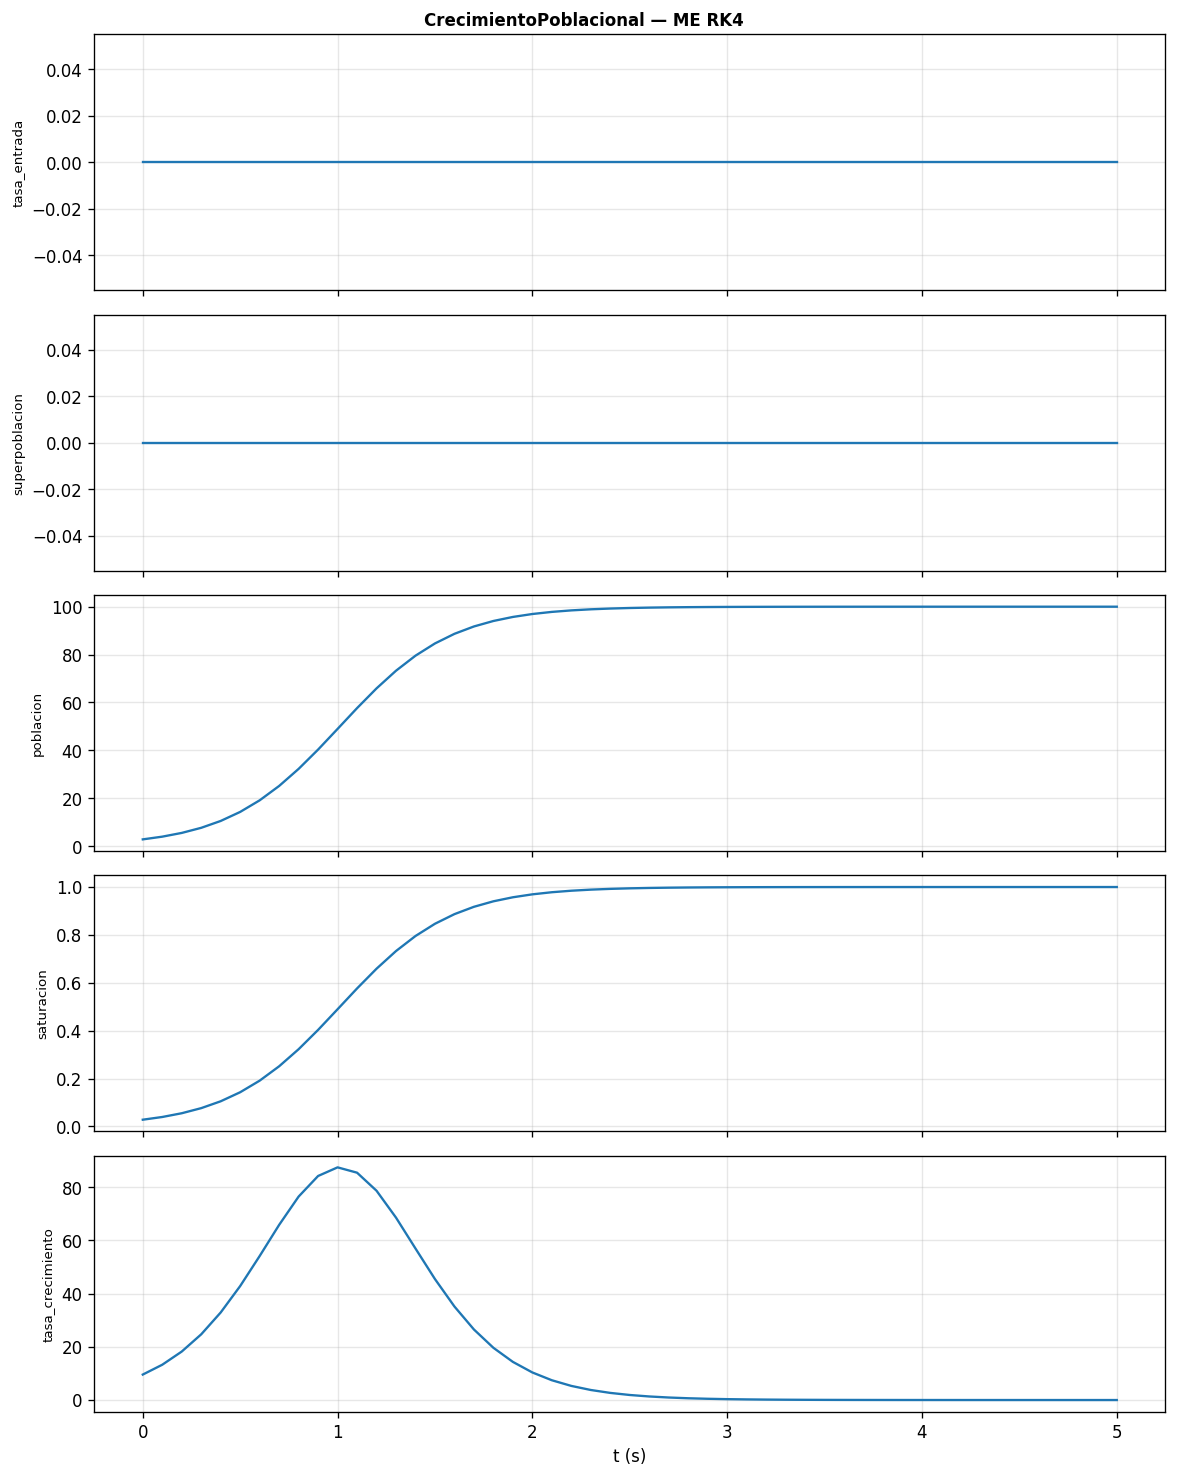

The data file committed next to this chart (first rows):
t, tasa_entrada, superpoblacion, poblacion, saturacion, tasa_crecimiento
0, 0, 0, 2.814, 0.02814, 9.573
0.1, 0, 0, 3.947, 0.03947, 13.27
0.2, 0, 0, 5.51, 0.0551, 18.22
0.3, 0, 0, 7.643, 0.07643, 24.7
0.4, 0, 0, 10.51, 0.1051, 32.91
0.5, 0, 0, 14.28, 0.1428, 42.85
0.6, 0, 0, 19.12, 0.1912, 54.13
0.7, 0, 0, 25.12, 0.2512, 65.84
0.8, 0, 0, 32.26, 0.3226, 76.48
0.9, 0, 0, 40.32, 0.4032, 84.22
1, 0, 0, 48.95, 0.4895, 87.46
1.1, 0, 0, 57.64, 0.5764, 85.46
1.2, 0, 0, 65.88, 0.6588, 78.67
1.3, 0, 0, 73.26, 0.7326, 68.56
1.4, 0, 0, 79.54, 0.7954, 56.95
1.5, 0, 0, 84.66, 0.8466, 45.46
1.6, 0, 0, 88.67, 0.8867, 35.15
1.7, 0, 0, 91.74, 0.9174, 26.51
1.8, 0, 0, 94.04, 0.9404, 19.63
1.9, 0, 0, 95.72, 0.9572, 14.33
2, 0, 0, 96.95, 0.9695, 10.36
2.1, 0, 0, 97.83, 0.9783, 7.436
2.2, 0, 0, 98.46, 0.9846, 5.308
2.3, 0, 0, 98.91, 0.9891, 3.775
2.4, 0, 0, 99.23, 0.9923, 2.678
2.5, 0, 0, 99.46, 0.9946, 1.896
2.6, 0, 0, 99.62, 0.9962, 1.34
2.7, 0, 0, 99.73, 0.9973, 0.9466
2.8, 0, 0, 99.81, 0.9981, 0.6682
2.9, 0, 0, 99.87, 0.9987, 0.4714
3, 0, 0, 99.9, 0.999, 0.3325
3.1, 0, 0, 99.93, 0.9993, 0.2344
3.2, 0, 0, 99.95, 0.9995, 0.1653
3.3, 0, 0, 99.97, 0.9997, 0.1165
3.4, 0, 0, 99.98, 0.9998, 0.08213
3.5, 0, 0, 99.98, 0.9998, 0.05789
3.6, 0, 0, 99.99, 0.9999, 0.0408
3.7, 0, 0, 99.99, 0.9999, 0.02875
3.8, 0, 0, 99.99, 0.9999, 0.02026
3.9, 0, 0, 100, 1, 0.01428
4, 0, 0, 100, 1, 0.01006
4.1, 0, 0, 100, 1, 0.007093
4.2, 0, 0, 100, 1, 0.004999
4.3, 0, 0, 100, 1, 0.003523
4.4, 0, 0, 100, 1, 0.002483
4.5, 0, 0, 100, 1, 0.00175
4.6, 0, 0, 100, 1, 0.001233
4.7, 0, 0, 100, 1, 0.0008689
4.8, 0, 0, 100, 1, 0.0006123
4.9, 0, 0, 100, 1, 0.0004315
5, 0, 0, 100, 1, 0.0003041
